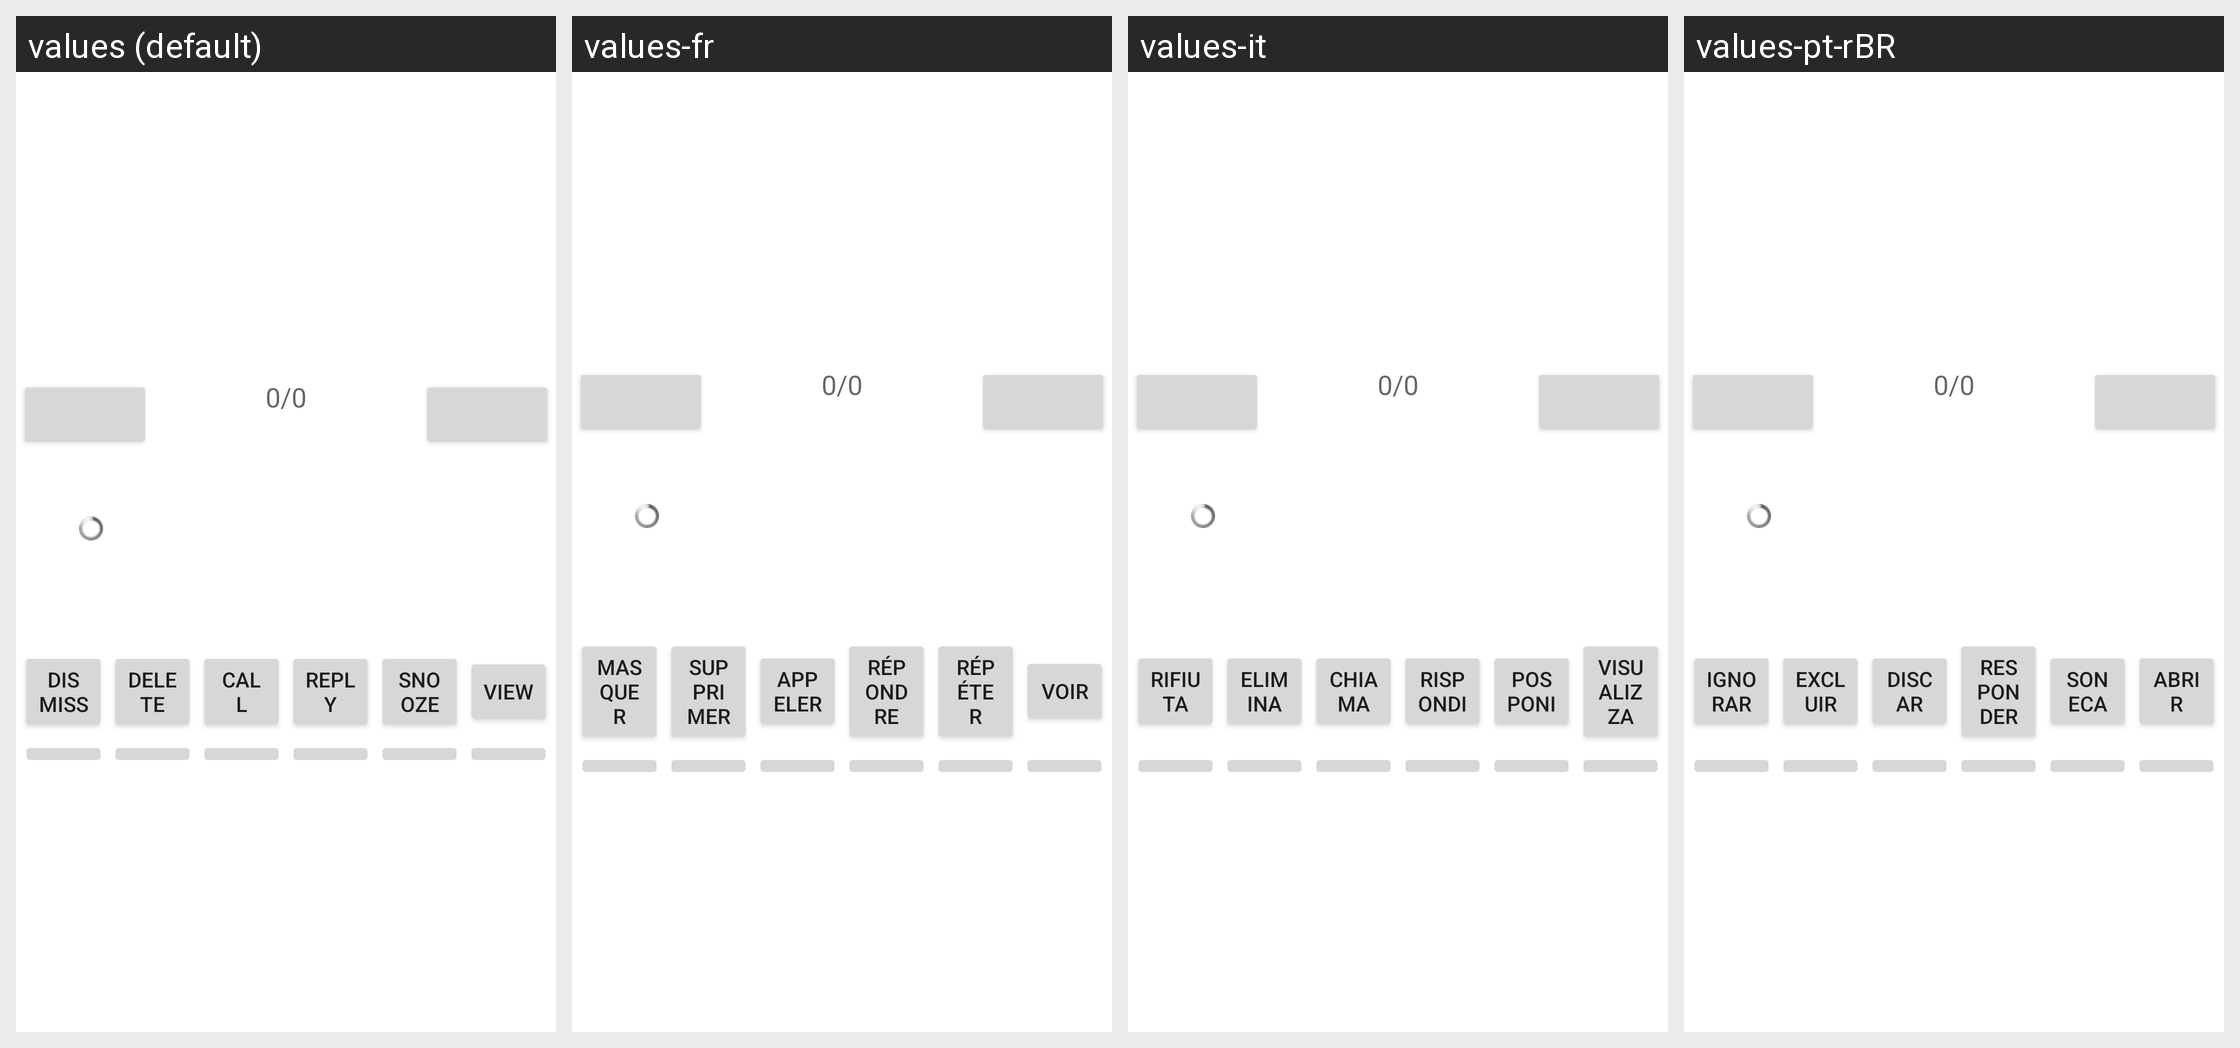

The Android screen above is rendered under several locales of the same app. Produce the string resources it draws, with the default and per-locale values.
Android screen res/layout/theme_notification.xml rendered under 4 locales, left to right: values (default), values-fr, values-it, values-pt-rBR. Device: Nexus 5 (rendered at 1080×1920; each locale shown at half size, 540×960, under a caption strip naming it); theme Theme.MaterialComponents.DayNight.NoActionBar.
Other locales in the repository, not shown: values-de, values-en, values-en-rGB, values-es, values-ga, values-he, values-hu, values-iw, values-ja, values-pl, values-pt, values-ru, values-tr, values-zh-rCN.
Strings drawn on this screen, with the default value and each locale's value (text and hints the layout hard-codes, and strings that could not be matched under every locale, appear in the picture but are not listed):

dismiss
  values: Dismiss
  values-fr: Masquer
  values-it: Rifiuta
  values-pt-rBR: Ignorar

delete
  values: Delete
  values-fr: Supprimer
  values-it: Elimina
  values-pt-rBR: Excluir

reply
  values: Reply
  values-fr: Répondre
  values-it: Rispondi
  values-pt-rBR: Responder

snooze
  values: Snooze
  values-fr: Répéter
  values-it: Posponi
  values-pt-rBR: Soneca

view
  values: View
  values-fr: Voir
  values-it: Visualizza
  values-pt-rBR: Abrir
